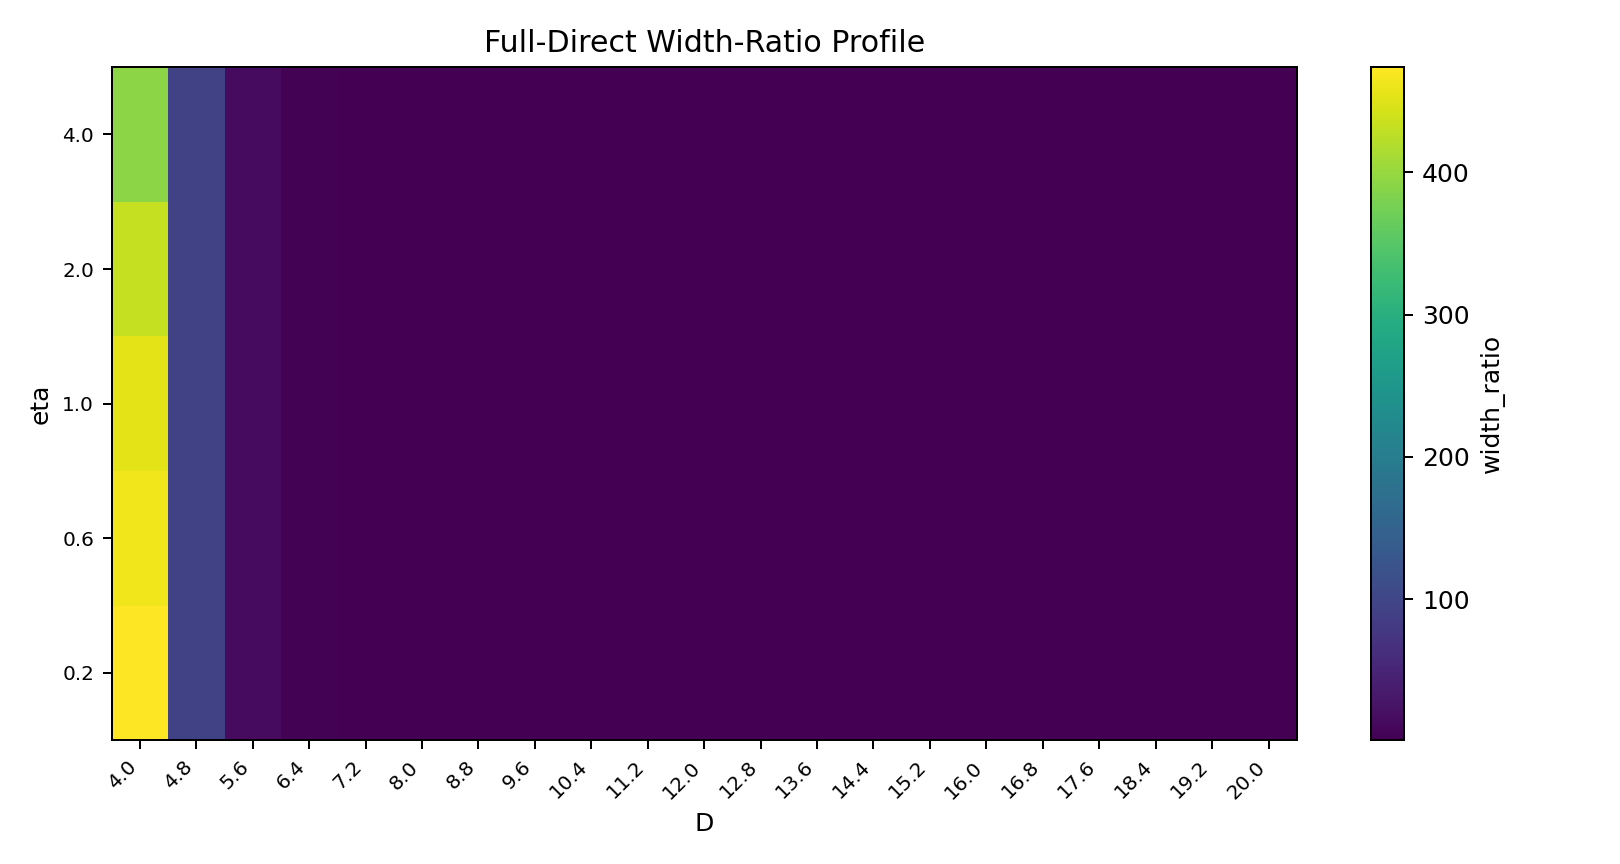

Source data for this figure (header and first rows):
D, eta, width_ratio
4.0, 0.2, 473.9
4.0, 0.6, 464.5
4.0, 1.0, 455.2
4.0, 2.0, 432.9
4.0, 4.0, 392.5
4.8, 0.2, 93.95
4.8, 0.6, 93.8
4.8, 1.0, 93.65
4.8, 2.0, 93.26
4.8, 4.0, 92.5
5.6, 0.2, 15.37
5.6, 0.6, 15.37
5.6, 1.0, 15.37
5.6, 2.0, 15.36
5.6, 4.0, 15.35
6.4, 0.2, 3.97
6.4, 0.6, 3.97
6.4, 1.0, 3.97
6.4, 2.0, 3.97
6.4, 4.0, 3.969
7.2, 0.2, 2.18
7.2, 0.6, 2.18
7.2, 1.0, 2.18
7.2, 2.0, 2.18
7.2, 4.0, 2.18
8.0, 0.2, 1.67
8.0, 0.6, 1.67
8.0, 1.0, 1.67
8.0, 2.0, 1.67
8.0, 4.0, 1.67
8.8, 0.2, 1.137
8.8, 0.6, 1.137
8.8, 1.0, 1.137
8.8, 2.0, 1.137
8.8, 4.0, 1.137
9.6, 0.2, 1
9.6, 0.6, 1
9.6, 1.0, 1
9.6, 2.0, 1
9.6, 4.0, 1
10.4, 0.2, 0.9548
10.4, 0.6, 0.9548
10.4, 1.0, 0.9548
10.4, 2.0, 0.9548
10.4, 4.0, 0.9548
11.2, 0.2, 0.9394
11.2, 0.6, 0.9394
11.2, 1.0, 0.9394
11.2, 2.0, 0.9394
11.2, 4.0, 0.9394
12.0, 0.2, 0.9377
12.0, 0.6, 0.9377
12.0, 1.0, 0.9377
12.0, 2.0, 0.9377
12.0, 4.0, 0.9377
12.8, 0.2, 0.937
12.8, 0.6, 0.937
12.8, 1.0, 0.937
12.8, 2.0, 0.937
12.8, 4.0, 0.937
... 45 more rows
